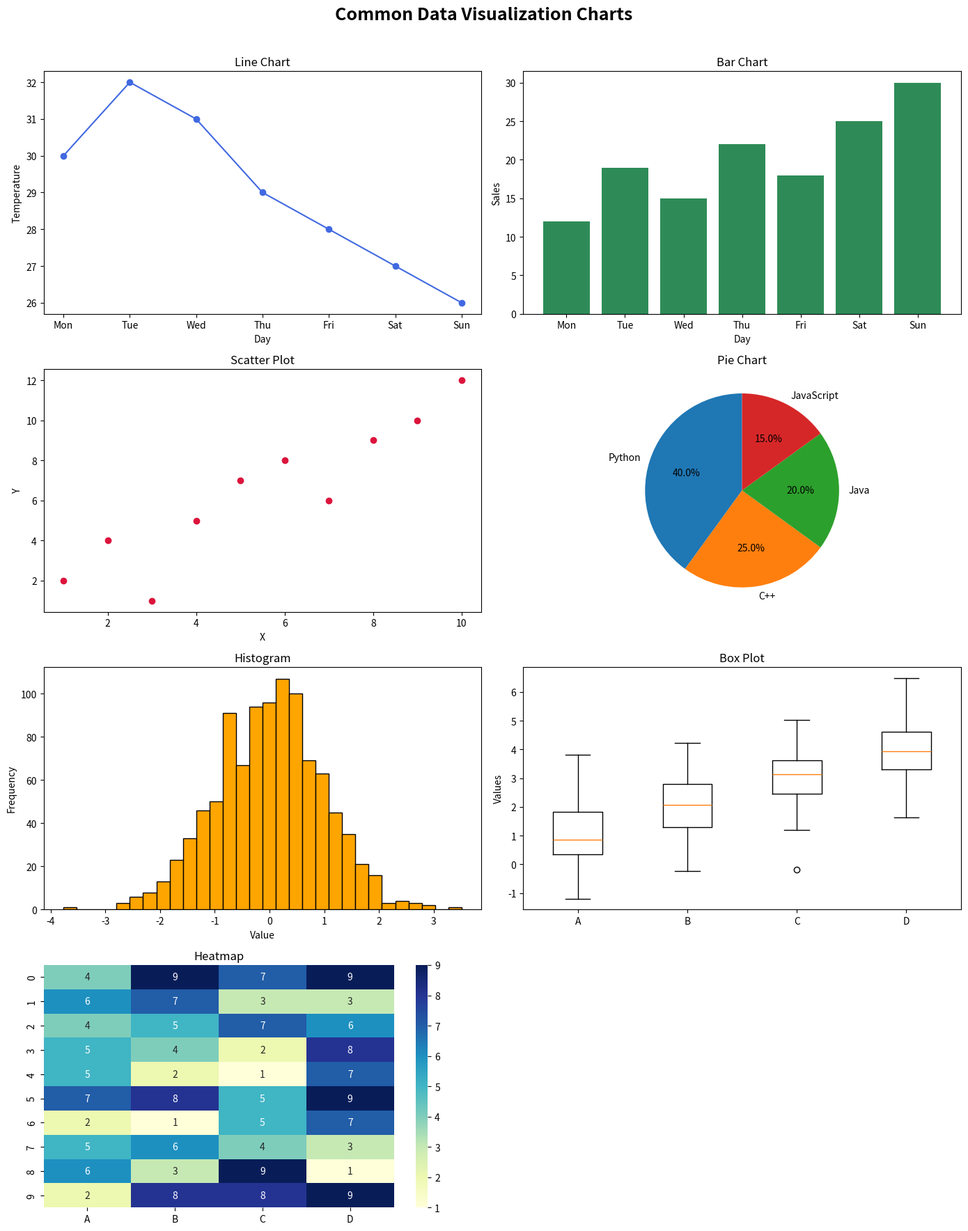

This chart was generated by the following Python code:
import numpy as np
import pandas as pd
import matplotlib.pyplot as plt
import seaborn as sns

# Sample data
days = ['Mon', 'Tue', 'Wed', 'Thu', 'Fri', 'Sat', 'Sun']
sales = [12, 19, 15, 22, 18, 25, 30]
temp = [30, 32, 31, 29, 28, 27, 26]

x = np.arange(1, 11)
y = np.array([2, 4, 1, 5, 7, 8, 6, 9, 10, 12])

pie_labels = ['Python', 'C++', 'Java', 'JavaScript']
pie_sizes = [40, 25, 20, 15]

random_data = np.random.randn(1000)
box_data = [np.random.normal(loc, 1, 100) for loc in [1, 2, 3, 4]]

df = pd.DataFrame({
    'A': np.random.randint(1, 10, 10),
    'B': np.random.randint(1, 10, 10),
    'C': np.random.randint(1, 10, 10),
    'D': np.random.randint(1, 10, 10)
})

fig, axes = plt.subplots(4, 2, figsize=(14, 18))
fig.suptitle('Common Data Visualization Charts', fontsize=18, fontweight='bold')

# Line chart
axes[0, 0].plot(days, temp, marker='o', color='royalblue')
axes[0, 0].set_title('Line Chart')
axes[0, 0].set_xlabel('Day')
axes[0, 0].set_ylabel('Temperature')

# Bar chart
axes[0, 1].bar(days, sales, color='seagreen')
axes[0, 1].set_title('Bar Chart')
axes[0, 1].set_xlabel('Day')
axes[0, 1].set_ylabel('Sales')

# Scatter plot
axes[1, 0].scatter(x, y, color='crimson')
axes[1, 0].set_title('Scatter Plot')
axes[1, 0].set_xlabel('X')
axes[1, 0].set_ylabel('Y')

# Pie chart
axes[1, 1].pie(pie_sizes, labels=pie_labels, autopct='%1.1f%%', startangle=90)
axes[1, 1].set_title('Pie Chart')

# Histogram
axes[2, 0].hist(random_data, bins=30, color='orange', edgecolor='black')
axes[2, 0].set_title('Histogram')
axes[2, 0].set_xlabel('Value')
axes[2, 0].set_ylabel('Frequency')

# Box plot
axes[2, 1].boxplot(box_data, labels=['A', 'B', 'C', 'D'])
axes[2, 1].set_title('Box Plot')
axes[2, 1].set_ylabel('Values')

# Heatmap
sns.heatmap(df, annot=True, cmap='YlGnBu', ax=axes[3, 0])
axes[3, 0].set_title('Heatmap')

# Hide last empty subplot
axes[3, 1].axis('off')

plt.tight_layout(rect=[0, 0, 1, 0.97])
plt.show()
